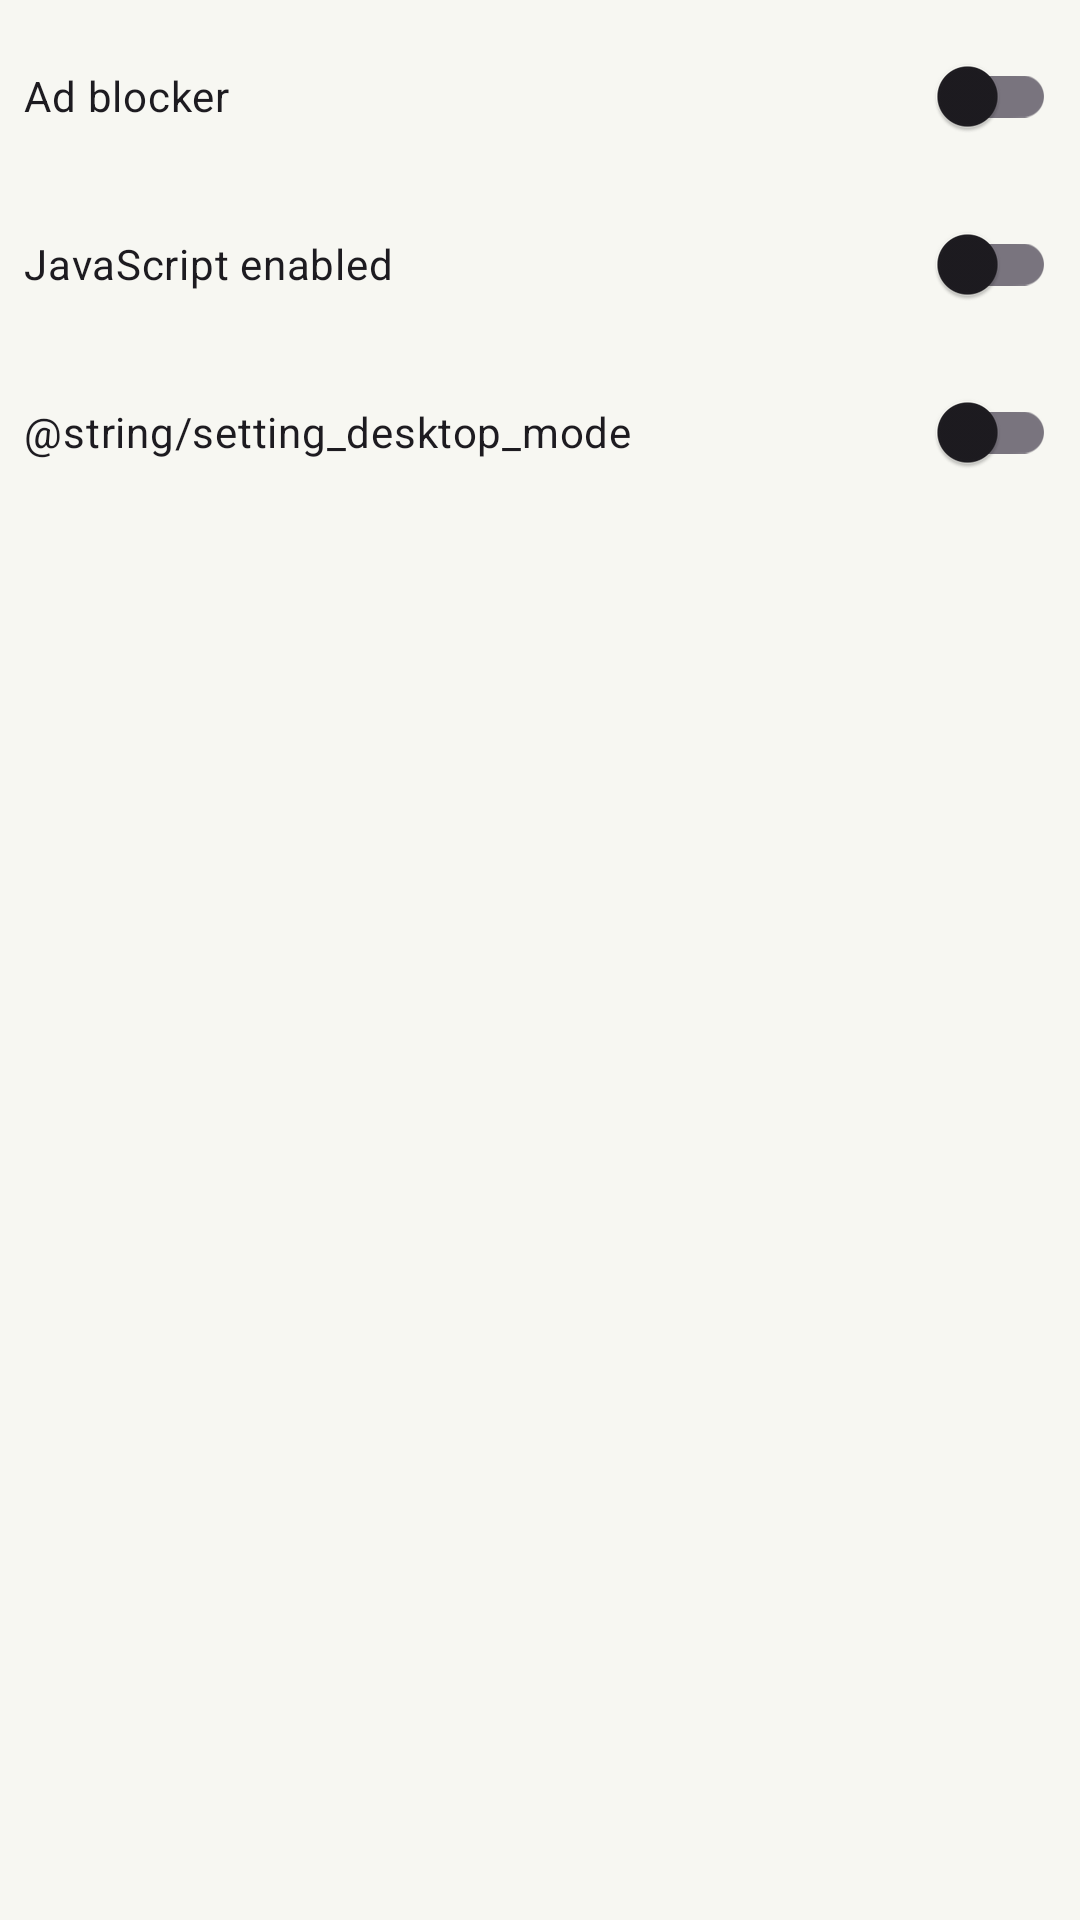

The Android layout XML behind this screen, and the referenced resources:
<!-- AndroidManifest.xml: application theme Theme.Horizon -->
<!-- res/layout/dialog_privacy_settings.xml -->
<?xml version="1.0" encoding="utf-8"?>
<LinearLayout xmlns:android="http://schemas.android.com/apk/res/android"
    android:layout_width="match_parent"
    android:layout_height="wrap_content"
    android:orientation="vertical"
    android:padding="8dp">

    <com.google.android.material.switchmaterial.SwitchMaterial
        android:id="@+id/switchAdBlocker"
        android:layout_width="match_parent"
        android:layout_height="wrap_content"
        android:text="@string/setting_ad_blocker" />

    <com.google.android.material.switchmaterial.SwitchMaterial
        android:id="@+id/switchJavascript"
        android:layout_width="match_parent"
        android:layout_height="wrap_content"
        android:layout_marginTop="8dp"
        android:text="@string/setting_javascript" />

    <com.google.android.material.switchmaterial.SwitchMaterial
        android:id="@+id/switchDesktopMode"
        android:layout_width="match_parent"
        android:layout_height="wrap_content"
        android:layout_marginTop="8dp"
        android:text="@string/setting_desktop_mode" />

</LinearLayout>
<!-- resources referenced by this layout -->
<resources>
  <string name="setting_ad_blocker">Ad blocker</string>
  <string name="setting_javascript">JavaScript enabled</string>
  <style name="Theme.Horizon" parent="Theme.Material3.Light.NoActionBar">
          <item name="colorPrimary">@color/horizon_accent</item>
          <item name="colorOnPrimary">@android:color/white</item>
          <item name="colorSecondary">@color/horizon_accent_dark</item>
          <item name="colorSurface">@color/horizon_surface</item>
          <item name="android:colorBackground">@color/horizon_bg</item>
      </style>
  <color name="horizon_accent">#4FA8FF</color>
  <color name="horizon_accent_dark">#227EDB</color>
  <color name="horizon_surface">#FFFFFF</color>
  <color name="horizon_bg">#F7F7F2</color>
</resources>
